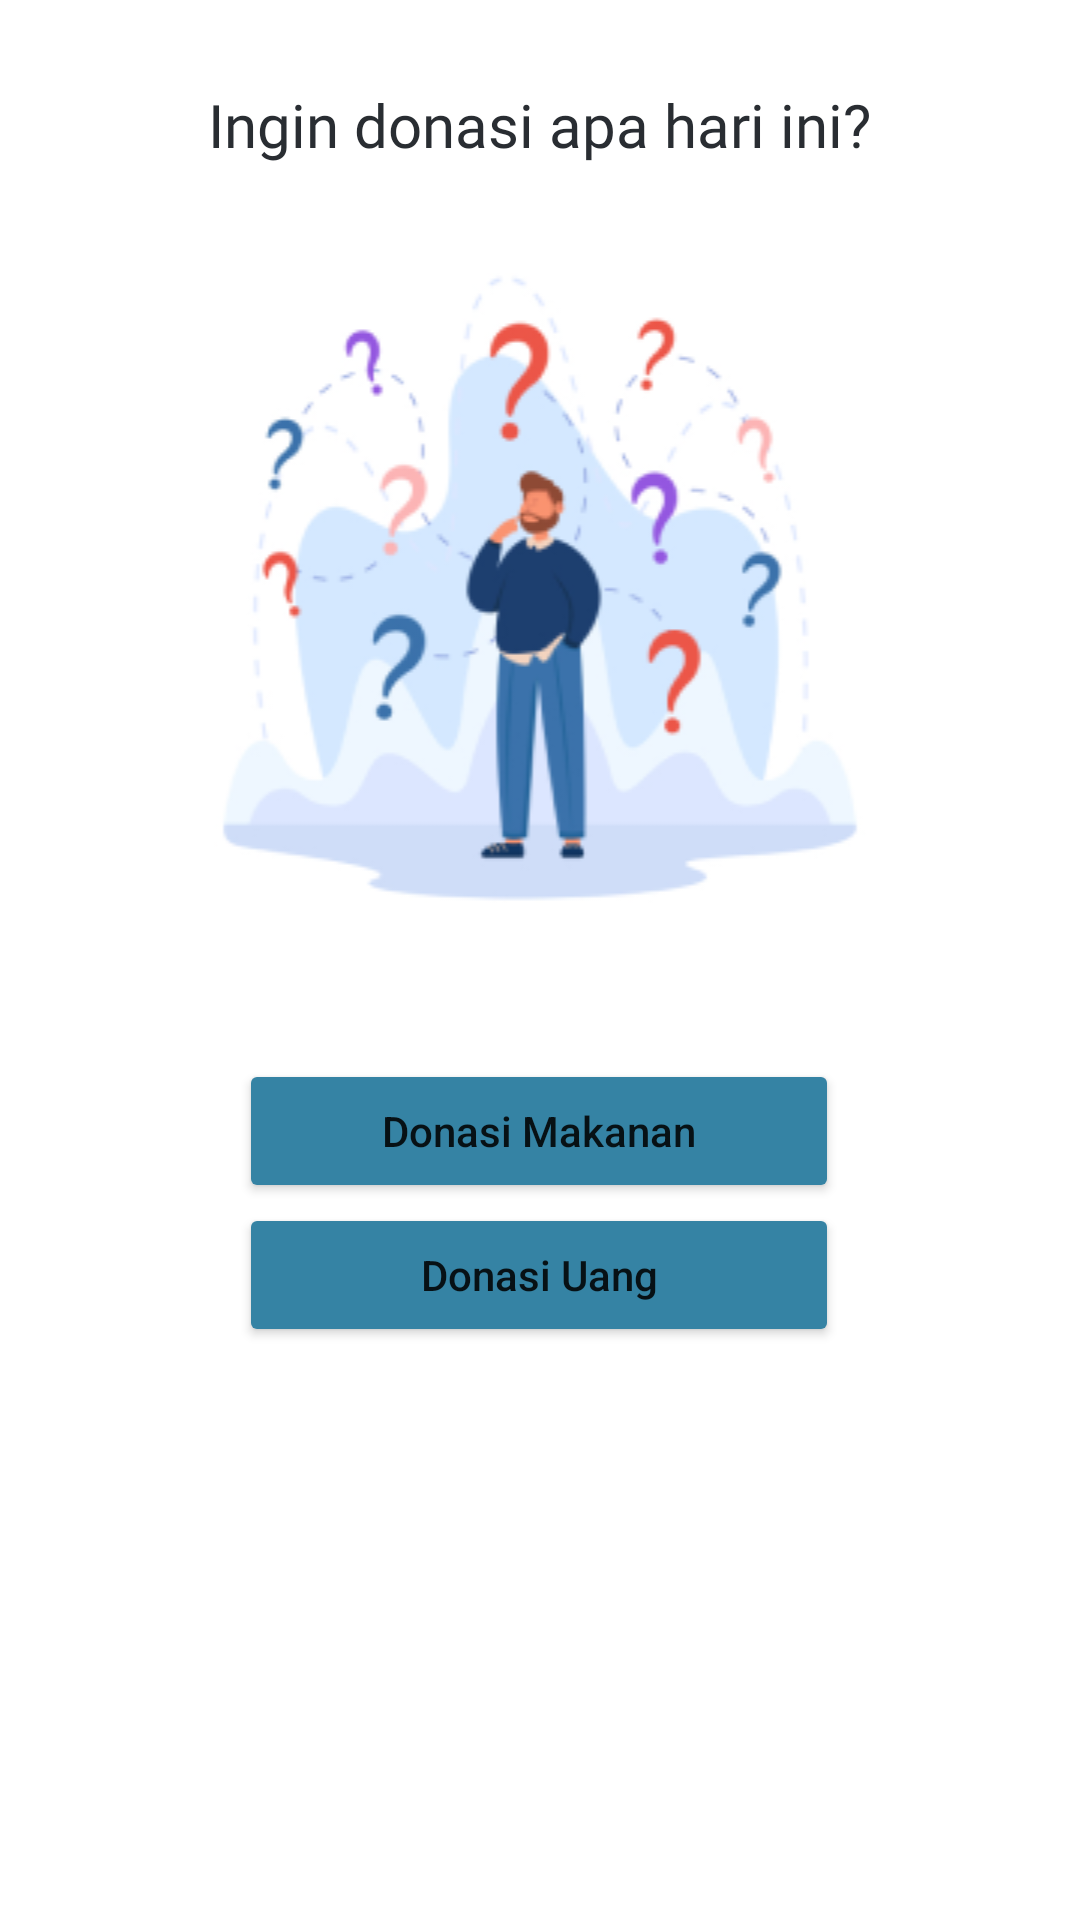

The Android layout XML behind this screen, and the referenced resources:
<!-- AndroidManifest.xml: application theme Theme.Maringi -->
<!-- res/layout/fragment_donasi.xml -->
<?xml version="1.0" encoding="utf-8"?>
<androidx.constraintlayout.widget.ConstraintLayout xmlns:android="http://schemas.android.com/apk/res/android"
    xmlns:app="http://schemas.android.com/apk/res-auto"
    xmlns:tools="http://schemas.android.com/tools"
    android:layout_width="match_parent"
    android:layout_height="match_parent"
    tools:context=".ui.donasi.DonasiFragment">

    <TextView
        android:id="@+id/text_donasi"
        android:layout_width="match_parent"
        android:layout_height="match_parent"
        tools:layout_editor_absoluteX="0dp"
        tools:layout_editor_absoluteY="38dp" />

    <TextView
        android:id="@+id/textVIew_donasi_message"
        android:layout_width="wrap_content"
        android:layout_height="wrap_content"
        android:textSize="20dp"
        android:fontFamily="@font/montserrat_bold"
        android:textColor="@color/dark"
        android:layout_marginTop="28dp"
        android:text="Ingin donasi apa hari ini?"
        app:layout_constraintEnd_toEndOf="parent"
        app:layout_constraintHorizontal_bias="0.498"
        app:layout_constraintStart_toStartOf="parent"
        app:layout_constraintTop_toTopOf="parent" />

    <ImageView
        android:id="@+id/imageView_donasi"
        android:layout_width="match_parent"
        android:layout_height="wrap_content"
        android:layout_marginTop="36dp"
        android:src="@drawable/donasi_menu_image"
        app:layout_constraintStart_toStartOf="parent"
        app:layout_constraintTop_toBottomOf="@+id/textVIew_donasi_message" />

    <Button
        android:id="@+id/button_donasi_makanan"
        android:layout_width="200dp"
        android:layout_height="wrap_content"

        android:layout_marginTop="52dp"
        android:backgroundTint="@color/primary_blue"
        android:text="Donasi Makanan"
        android:textAllCaps="false"
        app:cornerRadius="20dp"
        app:layout_constraintEnd_toEndOf="parent"
        app:layout_constraintHorizontal_bias="0.497"
        app:layout_constraintStart_toStartOf="parent"
        app:layout_constraintTop_toBottomOf="@+id/imageView_donasi" />

    <Button
        android:id="@+id/button_donasi_uang"
        android:layout_width="200dp"
        android:layout_height="wrap_content"

        android:backgroundTint="@color/primary_blue"
        android:text="Donasi Uang"
        android:textAllCaps="false"
        app:cornerRadius="20dp"
        app:layout_constraintEnd_toEndOf="parent"
        app:layout_constraintHorizontal_bias="0.497"
        app:layout_constraintStart_toStartOf="parent"
        app:layout_constraintTop_toBottomOf="@+id/button_donasi_makanan" />


</androidx.constraintlayout.widget.ConstraintLayout>
<!-- resources referenced by this layout -->
<resources>
  <color name="dark">#292D32</color>
  <color name="primary_blue">#3583A4</color>
  <!-- drawable donasi_menu_image: png bitmap (drawable, 29657 bytes) -->
  <style name="Theme.Maringi" parent="Theme.MaterialComponents.Light.DarkActionBar">
          
          <item name="colorPrimary">@color/primary_blue</item>
  
          <item name="colorOnPrimary">@color/white</item>
          
  
  
          <item name="colorOnSecondary">@color/dark</item>
          
          <item name="android:statusBarColor">?attr/colorPrimaryVariant</item>
          
      </style>
  <color name="white">#FFFFFFFF</color>
</resources>
